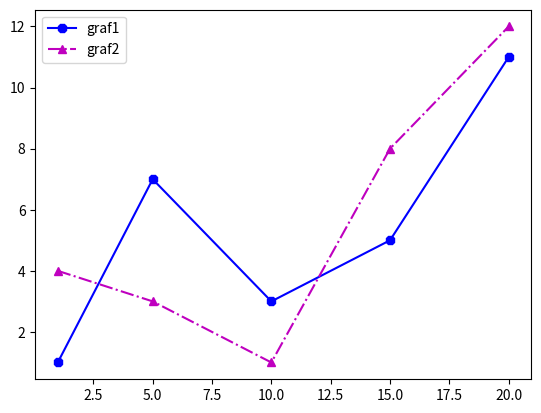

Source code (Python):
import numpy as np
import matplotlib.pyplot as plt
x = [1, 5, 10, 15, 20]
y1 = [1, 7, 3, 5, 11]
y2 = [4, 3, 1, 8, 12]
plt.plot(x, y1, '8-b')
plt.plot(x, y2, '^-.m')
plt.legend(['graf1' , 'graf2'])
plt.show()
